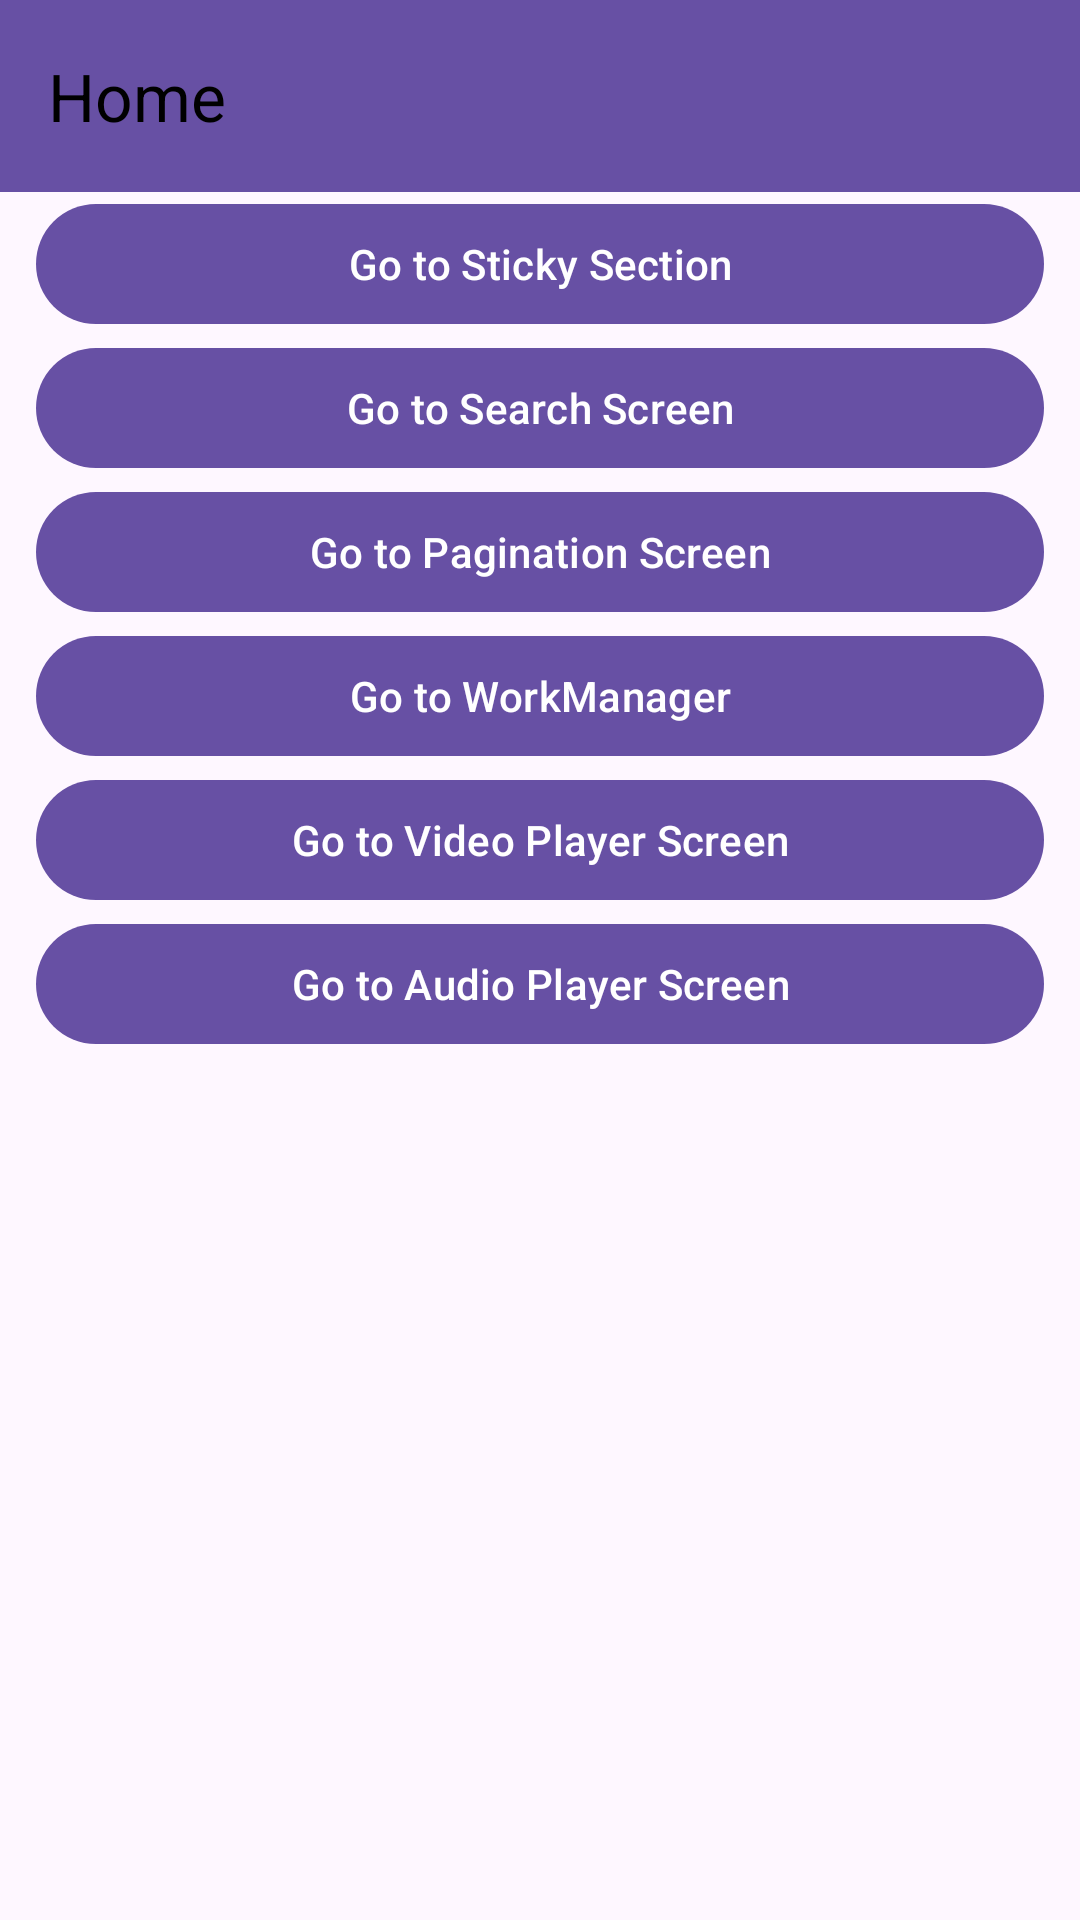

Here is an Android app screen rendered from its layout file. Give the layout XML and the strings, colors and styles it references.
<!-- AndroidManifest.xml: application theme Theme.ExperimentApp -->
<!-- res/layout/activity_main.xml -->
<?xml version="1.0" encoding="utf-8"?>
<LinearLayout xmlns:android="http://schemas.android.com/apk/res/android"
    xmlns:app="http://schemas.android.com/apk/res-auto"
    android:layout_width="match_parent"
    android:layout_height="match_parent"
    android:orientation="vertical">

    <com.google.android.material.appbar.MaterialToolbar
        android:id="@+id/toolbar"
        android:layout_width="match_parent"
        android:layout_height="?attr/actionBarSize"
        android:background="?attr/colorPrimaryDark"
        app:title="Home"
        app:titleTextColor="@color/black" />

    <com.google.android.material.button.MaterialButton
        android:id="@+id/buttonGotoStickySection"
        android:layout_width="match_parent"
        android:layout_height="wrap_content"
        android:layout_marginHorizontal="12dp"
        android:text="@string/go_to_sticky_section" />

    <com.google.android.material.button.MaterialButton
        android:id="@+id/buttonGotoSearchScreen"
        android:layout_width="match_parent"
        android:layout_height="wrap_content"
        android:layout_marginHorizontal="12dp"
        android:text="@string/go_to_search_screen" />

    <com.google.android.material.button.MaterialButton
        android:id="@+id/buttonGotoPaginationScreen"
        android:layout_width="match_parent"
        android:layout_height="wrap_content"
        android:layout_marginHorizontal="12dp"
        android:text="@string/go_to_pagination_screen" />

    <com.google.android.material.button.MaterialButton
        android:id="@+id/buttonGotoWorkManagerScreen"
        android:layout_width="match_parent"
        android:layout_height="wrap_content"
        android:layout_marginHorizontal="12dp"
        android:text="@string/go_to_workmanager" />

    <com.google.android.material.button.MaterialButton
        android:id="@+id/buttonVideoPlayerScreen"
        android:layout_width="match_parent"
        android:layout_height="wrap_content"
        android:layout_marginHorizontal="12dp"
        android:text="@string/go_to_video_player_screen" />

    <com.google.android.material.button.MaterialButton
        android:id="@+id/buttonAudioPlayerScreen"
        android:layout_width="match_parent"
        android:layout_height="wrap_content"
        android:layout_marginHorizontal="12dp"
        android:text="@string/go_to_audio_player_screen" />
</LinearLayout>
<!-- resources referenced by this layout -->
<resources>
  <string name="go_to_audio_player_screen">Go to Audio Player Screen</string>
  <string name="go_to_pagination_screen">Go to Pagination Screen</string>
  <string name="go_to_search_screen"> Go to Search Screen </string>
  <string name="go_to_sticky_section">Go to Sticky Section</string>
  <string name="go_to_video_player_screen">Go to Video Player Screen</string>
  <string name="go_to_workmanager">Go to WorkManager</string>
  <style name="Theme.ExperimentApp" parent="Base.Theme.ExperimentApp" />
  <style name="Base.Theme.ExperimentApp" parent="Theme.Material3.DayNight.NoActionBar">
          
          
      </style>
  <!-- not gathered from this repository: default colours our renderer supplied (Android Studio template values) -->
  <color name="black">#FF000000</color>
</resources>
